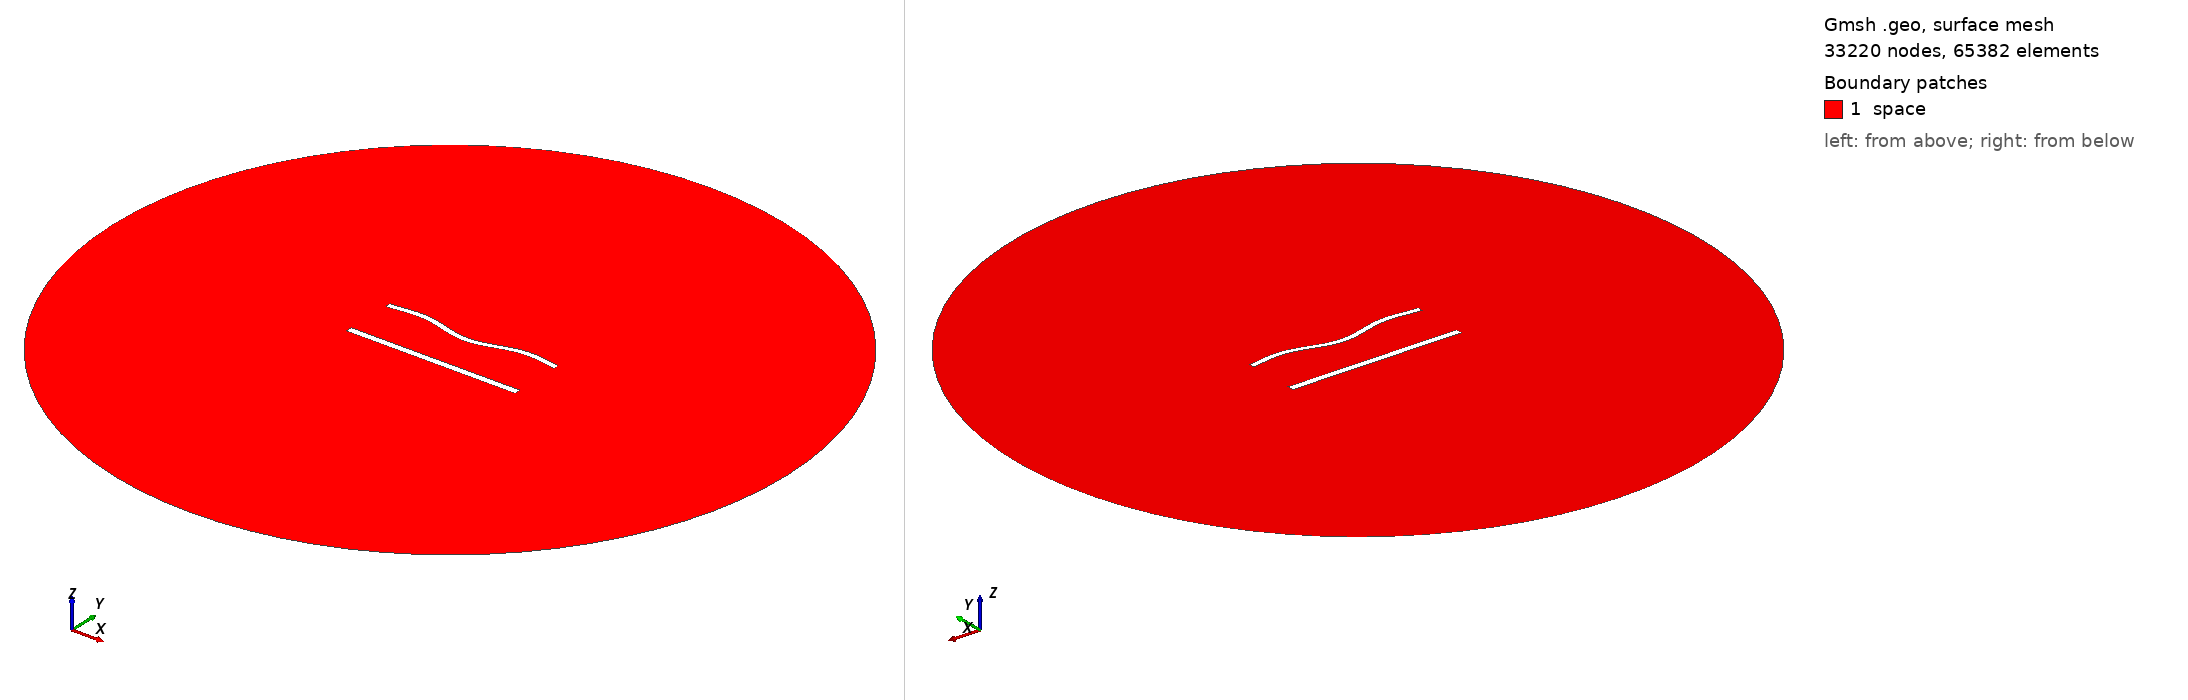

Gmsh geometry script, surface-meshed: 33220 nodes, 65382 surface elements. Boundary patches (legend numbers): 1 space. Left view from above one corner, right view from below the opposite corner. Legend entries are the model's physical surfaces. The drawing asked Gmsh for element sizes between 1% and 20% of the model's largest extent; the script's own settings can give other sizes.

=== 1167.geo (drawn) ===
//---------------------------------------
// Geometry kernel
//---------------------------------------

SetFactory("OpenCASCADE");



//---------------------------------------
// Parameters of the geometry
//---------------------------------------

// Overetch of the upper plate
overetch = 0.25;

// Distance between the plates
distance = 30.0;

// Discretization over the x axis (for the deformation)
nx = 50; 

// Length of the plate
L = 100 - overetch; 

// Number of modes
n = 4; 

// 1st mode coefficient
coeff(1) = 0.0;
beta(1) = 0.596864 * 3.1415926535 / L;

// 2nd mode coefficient
coeff(2) = -1.5;
beta(2) = 1.49418 * 3.1415926535 / L;

// 3rd mode coefficient
coeff(3) = 0.0;
beta(3) = 2.50025 * 3.1415926535 / L;

// 4th mode coefficient
coeff(4) = 1.5;
beta(4) = 3.49999 * 3.1415926535 / L;



//---------------------------------------
// Upper plate (deformed rectangle)
//---------------------------------------

// Coordiantes of the upper plate
xmin = -50;
xmax = 50 - overetch;

// Height of the upper plate
yheight = 4 - 2 * overetch;

// Indexes of the points
UpperID[] = {};
LowerID[] = {};
LeftID[] = {};
RightID[] = {};

// Point index
p = 1;

// Horizontal edges
For i In {1:nx}
    x = xmin + (i-1)*(xmax - xmin)/(nx-1);

    y_bottom = distance / 2 + overetch;
    For j In {1:n}
        C = (Cosh(beta(j)*L) + Cos(beta(j)*L)) / (Sinh(beta(j)*L) + Sin(beta(j)*L));
        y_bottom  = y_bottom + coeff(j) * (Cosh(beta(j)*(x+50)) - Cos(beta(j)*(x+50)) - C * (Sinh(beta(j)*(x+50)) - Sin(beta(j)*(x+50))));
    EndFor

    y_top = y_bottom + yheight;

    Point(p) = {x, y_top, 0, 1.0};
    UpperID[i] = p;
    p = p + 1;

    Point(p) = {x, y_bottom, 0, 1.0};
    LowerID[i] = p;
    p = p + 1;
EndFor

// Create point lists
UpperPts[] = {}; LowerPts[] = {};
For i In {1:nx}
  UpperPts[] += {UpperID[i]};
  LowerPts[] += {LowerID[i]};
EndFor

// Build splines
Spline(1) = {UpperPts[]};
Spline(2) = {LowerPts[]};
Line(3) = {LowerPts[nx-1], UpperPts[nx-1]};
Line(4) = {LowerPts[0], UpperPts[0]};

// Build the plane surface
Curve Loop(1) = {2, 3, -1, -4};
Plane Surface(1) = {1};



//---------------------------------------
// Lower plate (rectangle)
//---------------------------------------

// Vertices
Point(1001) = {-50, -distance/2, 0, 1.0};
Point(1002) = { 50, -distance/2, 0, 1.0};
Point(1003) = { 50,  -distance/2 + 4, 0, 1.0};
Point(1004) = {-50,  -distance/2 + 4, 0, 1.0};

// Edges
Line(5) = {1001, 1002};
Line(6) = {1002, 1003};
Line(7) = {1003, 1004};
Line(8) = {1004, 1001};

// Plane surface
Line Loop(2) = {5, 6, 7, 8};
Plane Surface(2) = {2}; 



//---------------------------------------
// Outer (fictious) boundary
//---------------------------------------

// Points
Point(1005) = {0, 0, 0};       // Center
Point(1006) = {200, 0, 0};     // Start point
Point(1007) = {0, 200, 0};     // 90 degrees
Point(1008) = {-200, 0, 0};    // 180 degrees
Point(1009) = {0, -200, 0};    // 270 degrees

// Circle arcs (each needs start, center, end)
Circle(9) = {1006, 1005, 1007};
Circle(10) = {1007, 1005, 1008};
Circle(11) = {1008, 1005, 1009};
Circle(12) = {1009, 1005, 1006};

// Plane surface for the entire domain
Curve Loop(3) = {9, 10, 11, 12};
Surface(3) = {3};

// Subtract the plates from the whole domain to obtain the actual domain where we want to solve the equations
BooleanDifference{ Surface{3}; Delete; }{ Surface{1}; Surface{2}; Delete; }




//---------------------------------------
// Transfinite Lines/Curves
//---------------------------------------

// Set the number of points on the boundaries
r = 6;
d = 0.15;

// Plates
Transfinite Curve {1} = 50*r/4 Using Progression 1;
Transfinite Line {2} = 50*r Using Progression 1;
Transfinite Curve {3, 4} = 2*r Using Progression 1+d;
Transfinite Line {5} = 50*r/4 Using Progression 1;
Transfinite Line {7} = 50*r Using Progression 1;
Transfinite Line {6} = 2*r Using Progression 1-d;
Transfinite Line {8} = 2*r Using Progression 1+d;

// Outer boundary
Transfinite Line {9, 10, 11, 12} = 20 Using Progression 1;



//---------------------------------------
// Physical groups
//---------------------------------------                

// Physical curves (boundaries)
Physical Line("force_segment", 10) = {2};
Physical Line("upper_plate", 11) = {1, 3, 4};
Physical Line("lower_plate", 12) = {5, 6, 7, 8};
Physical Line("boundary", 20) = {9, 10, 11, 12};

// Physical Surfaces
Physical Surface("space", 30) = {3};



//---------------------------------------
// 6. Generate the Mesh
//---------------------------------------

// 2D mesh generation
Mesh 2;
